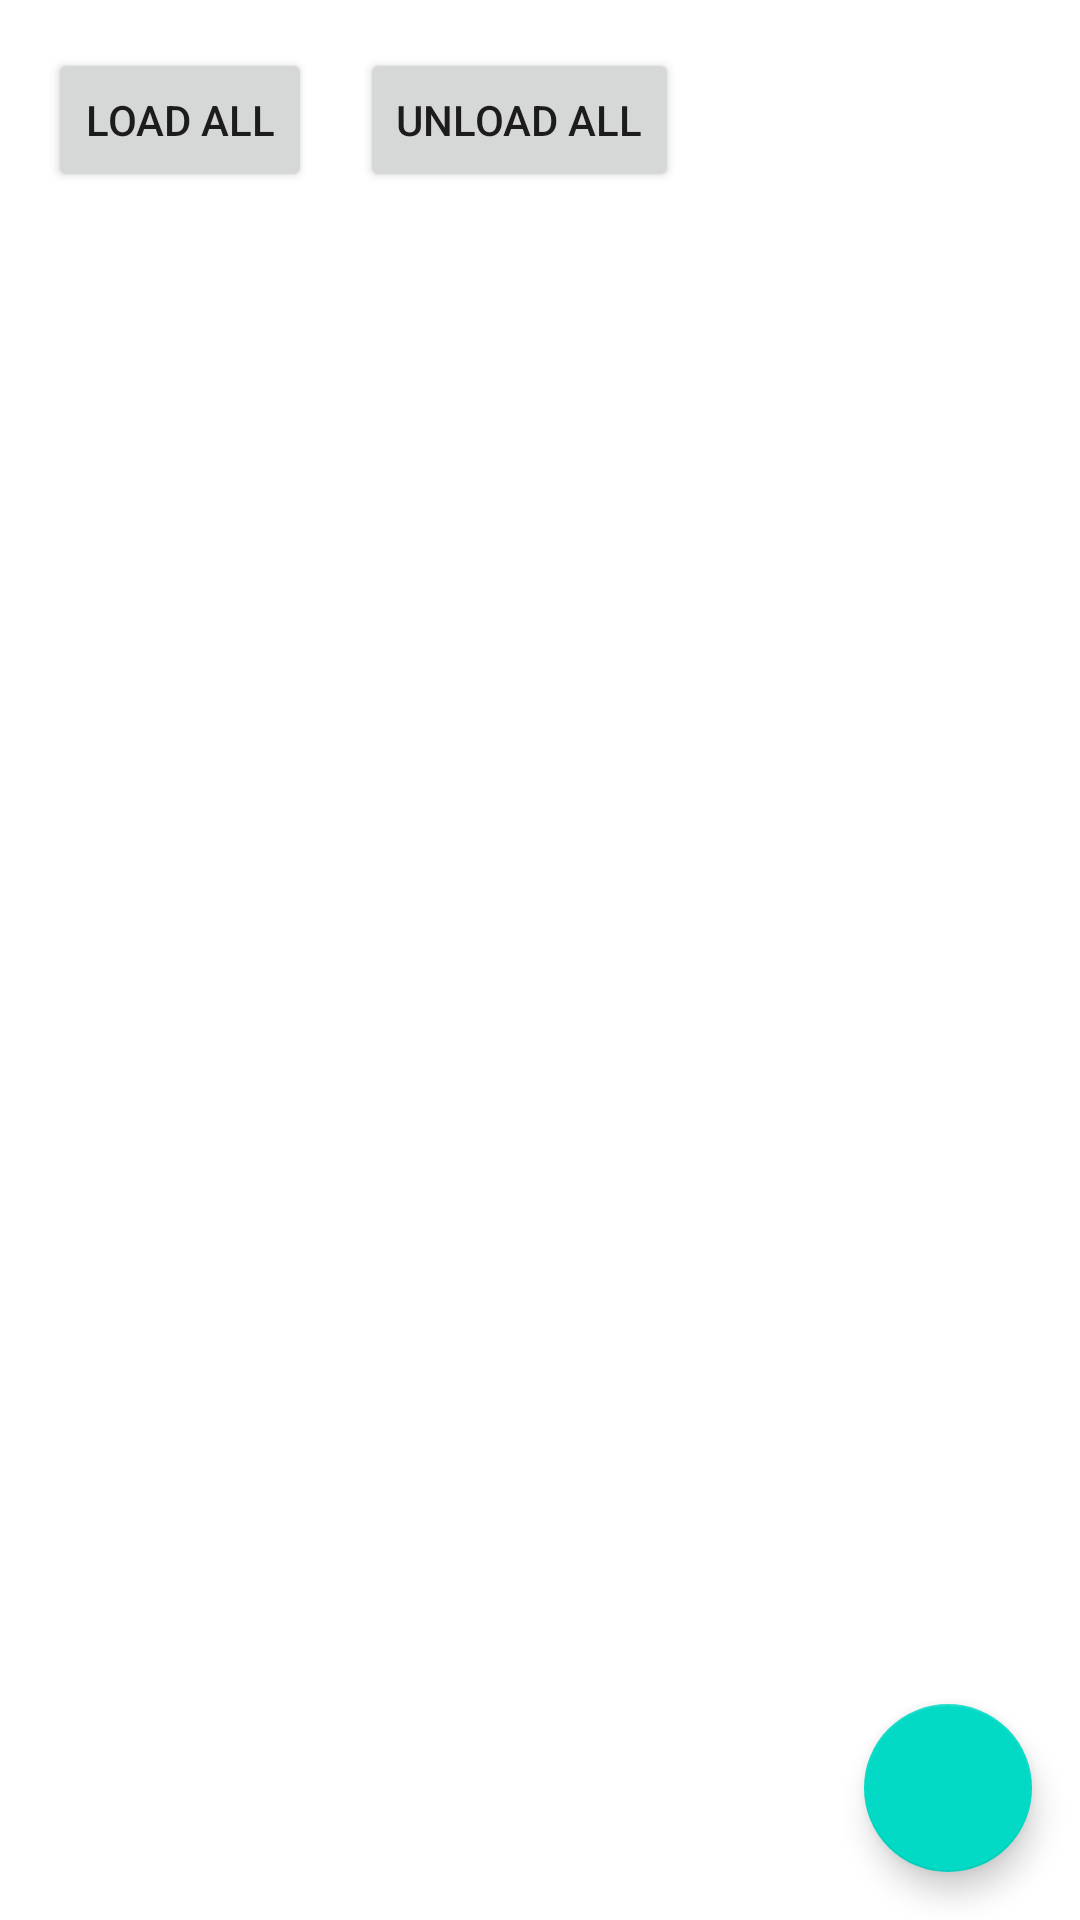

Reconstruct the res/layout file that produces this screen, plus the resources it refers to.
<!-- AndroidManifest.xml: application theme Theme.DefaultTheme -->
<!-- res/layout/activity_module_manager.xml -->
<?xml version="1.0" encoding="utf-8"?>
<androidx.constraintlayout.widget.ConstraintLayout xmlns:android="http://schemas.android.com/apk/res/android"
    xmlns:app="http://schemas.android.com/apk/res-auto"
    xmlns:tools="http://schemas.android.com/tools"
    android:layout_width="match_parent"
    android:layout_height="match_parent"
    tools:context="com.example.modsys.example.ModuleManagerActivity">

    <androidx.recyclerview.widget.RecyclerView
        android:id="@+id/modules_rv"
        android:layout_width="0dp"
        android:layout_height="0dp"
        android:layout_marginTop="16dp"
        tools:listitem="@layout/module_item"
        app:layout_constraintBottom_toBottomOf="parent"
        app:layout_constraintEnd_toEndOf="parent"
        app:layout_constraintStart_toStartOf="parent"
        app:layout_constraintTop_toBottomOf="@+id/load_all_button" />

    <Button
        android:id="@+id/load_all_button"
        android:layout_width="wrap_content"
        android:layout_height="wrap_content"
        android:layout_marginStart="16dp"
        android:layout_marginTop="16dp"
        android:text="Load all"
        app:layout_constraintStart_toStartOf="parent"
        app:layout_constraintTop_toTopOf="parent" />

    <Button
        android:id="@+id/unload_all_button"
        android:layout_width="wrap_content"
        android:layout_height="wrap_content"
        android:layout_marginStart="16dp"
        android:text="Unload all"
        app:layout_constraintBottom_toBottomOf="@+id/load_all_button"
        app:layout_constraintStart_toEndOf="@+id/load_all_button"
        app:layout_constraintTop_toTopOf="@+id/load_all_button" />

    <com.google.android.material.floatingactionbutton.FloatingActionButton
        android:id="@+id/import_module_fab"
        android:layout_width="wrap_content"
        android:layout_height="wrap_content"
        android:layout_marginEnd="16dp"
        android:layout_marginBottom="16dp"
        android:clickable="true"
        app:layout_constraintBottom_toBottomOf="parent"
        app:layout_constraintEnd_toEndOf="parent"
        app:srcCompat="@drawable/ic_add"
        android:focusable="true" />
</androidx.constraintlayout.widget.ConstraintLayout>
<!-- res/layout/module_item.xml (included above) -->
<?xml version="1.0" encoding="utf-8"?>
<androidx.constraintlayout.widget.ConstraintLayout xmlns:android="http://schemas.android.com/apk/res/android"
    xmlns:app="http://schemas.android.com/apk/res-auto"
    xmlns:tools="http://schemas.android.com/tools"
    android:layout_width="match_parent"
    android:layout_height="wrap_content">

    <androidx.cardview.widget.CardView
        android:id="@+id/module_root"
        android:layout_width="0dp"
        android:layout_height="wrap_content"
        android:layout_marginStart="16dp"
        android:layout_marginTop="8dp"
        android:layout_marginEnd="16dp"
        android:layout_marginBottom="8dp"
        app:layout_constraintBottom_toBottomOf="parent"
        app:layout_constraintEnd_toEndOf="parent"
        app:layout_constraintStart_toStartOf="parent"
        app:layout_constraintTop_toTopOf="parent">

        <androidx.constraintlayout.widget.ConstraintLayout
            android:layout_width="match_parent"
            android:layout_height="match_parent">

            <TextView
                android:id="@+id/module_name"
                style="@style/TextAppearance.MaterialComponents.Subtitle1"
                android:layout_width="wrap_content"
                android:layout_height="wrap_content"
                android:layout_marginStart="16dp"
                android:layout_marginTop="16dp"
                android:text="Module Name"
                app:layout_constraintStart_toStartOf="parent"
                app:layout_constraintTop_toTopOf="parent" />

            <TextView
                android:id="@+id/module_description"
                android:layout_width="0dp"
                android:layout_height="wrap_content"
                android:layout_marginTop="8dp"
                android:layout_marginEnd="16dp"
                android:layout_marginBottom="16dp"
                android:text="Module description"
                app:layout_constraintBottom_toBottomOf="parent"
                app:layout_constraintEnd_toEndOf="parent"
                app:layout_constraintStart_toStartOf="@+id/module_name"
                app:layout_constraintTop_toBottomOf="@+id/module_name" />

            <com.google.android.material.switchmaterial.SwitchMaterial
                android:id="@+id/enable_switch"
                android:layout_width="wrap_content"
                android:layout_height="wrap_content"
                android:layout_marginEnd="16dp"
                app:layout_constraintBottom_toTopOf="@+id/module_description"
                app:layout_constraintEnd_toEndOf="parent"
                app:layout_constraintTop_toTopOf="parent" />

        </androidx.constraintlayout.widget.ConstraintLayout>
    </androidx.cardview.widget.CardView>
</androidx.constraintlayout.widget.ConstraintLayout>
<!-- resources referenced by this layout -->
<resources>
  <style name="Theme.DefaultTheme" parent="Theme.MaterialComponents.DayNight.DarkActionBar">
          
          <item name="colorPrimary">@color/purple_500</item>
          <item name="colorPrimaryVariant">@color/purple_700</item>
          <item name="colorOnPrimary">@color/white</item>
          
          <item name="colorSecondary">@color/teal_200</item>
          <item name="colorSecondaryVariant">@color/teal_700</item>
          <item name="colorOnSecondary">@color/black</item>
          
          <item name="android:statusBarColor" tools:targetApi="l">?attr/colorPrimaryVariant</item>
          
      </style>
  <!-- not gathered from this repository: default colours our renderer supplied (Android Studio template values) -->
  <color name="purple_500">#FF6200EE</color>
  <color name="purple_700">#FF3700B3</color>
  <color name="teal_200">#FF03DAC5</color>
  <color name="teal_700">#FF018786</color>
  <color name="black">#FF000000</color>
  <color name="white">#FFFFFFFF</color>
</resources>
